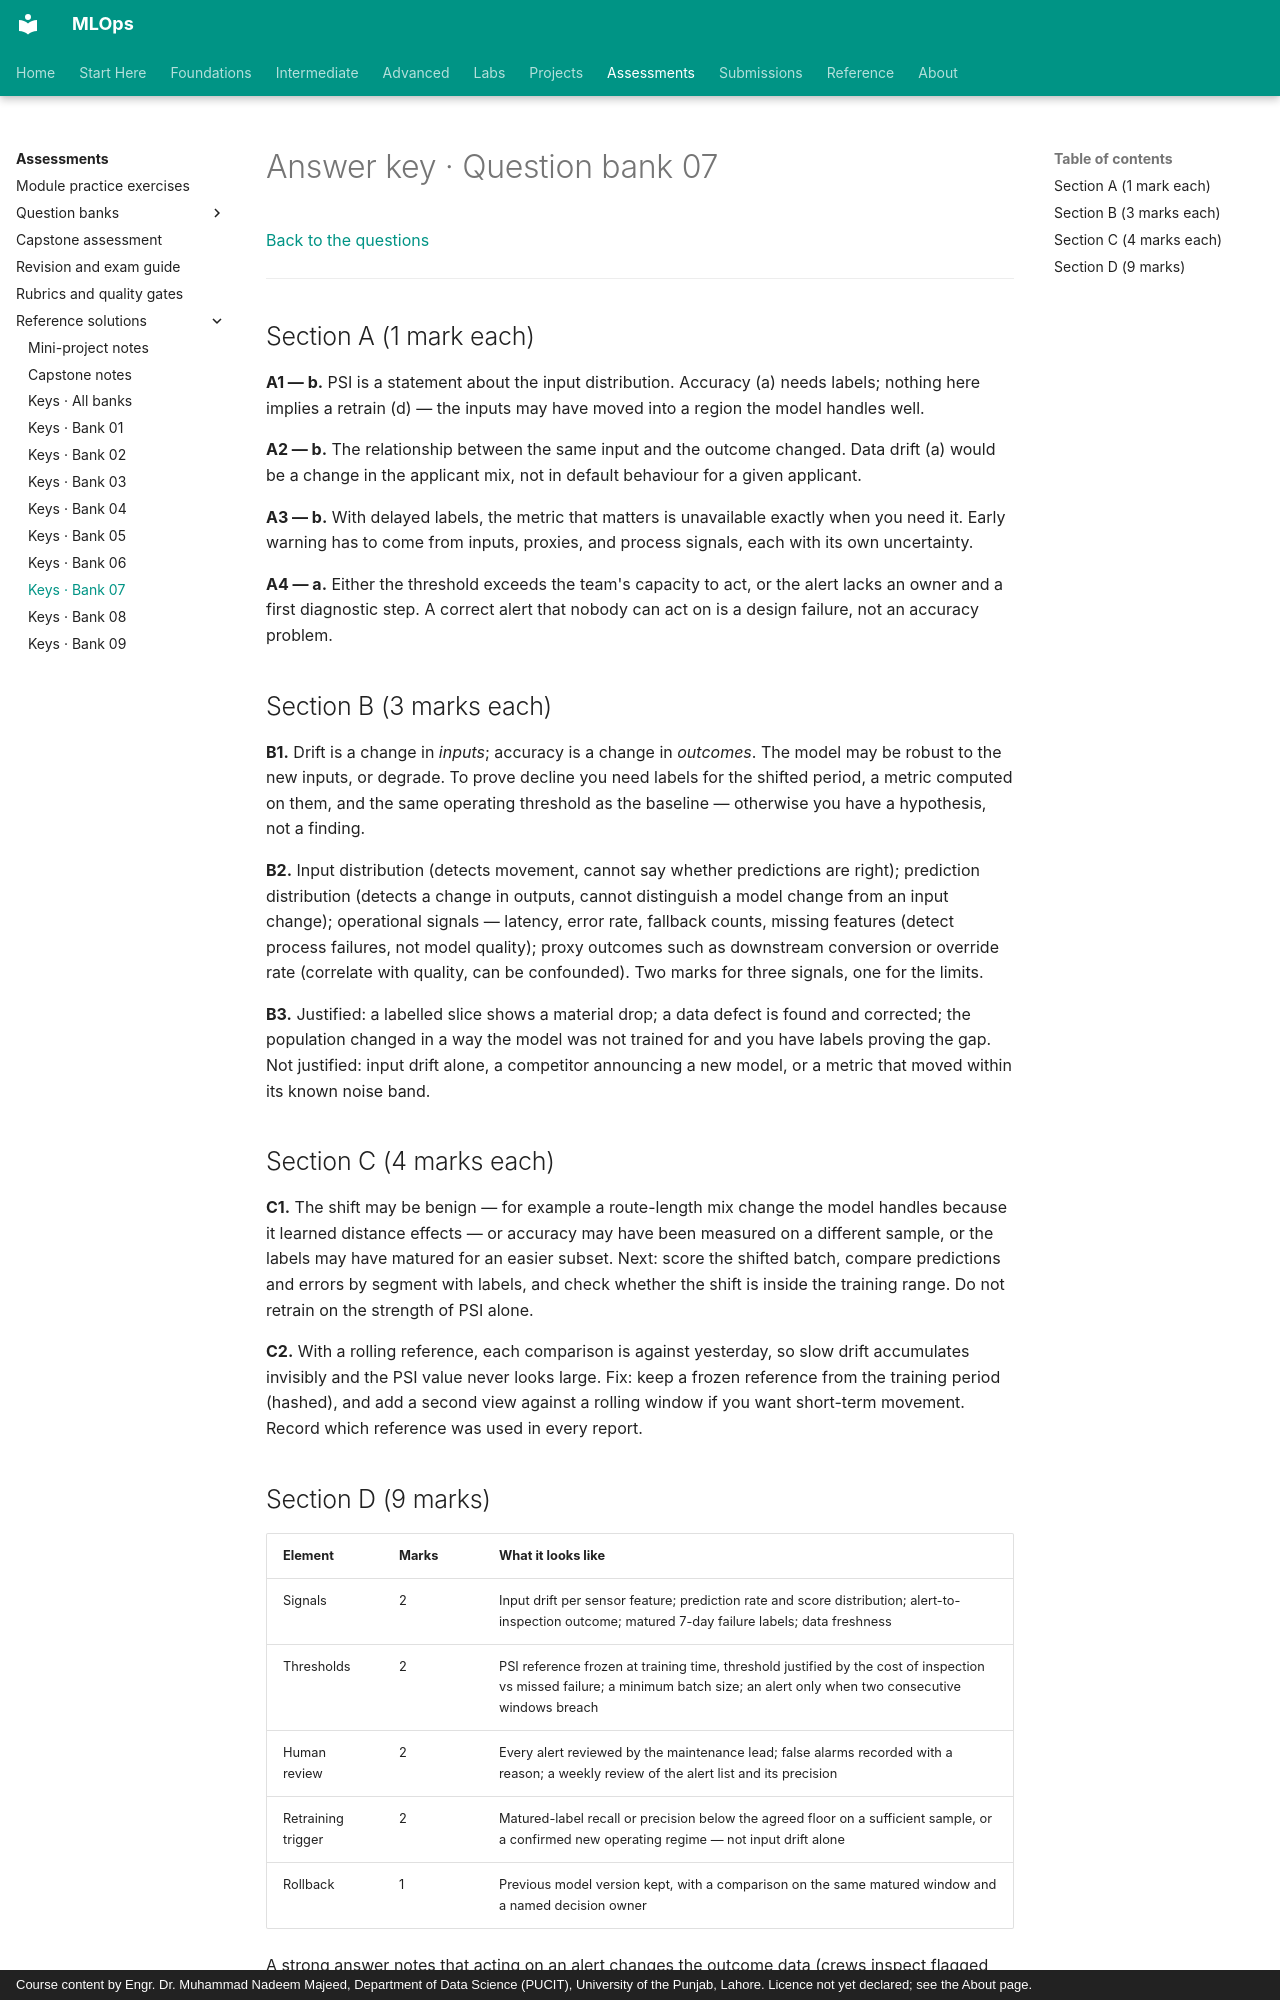

repository: nadeem-majeedch/MLOps · page: assessments/solutions/question-bank/07-monitoring-drift-answers/index.html · generator: mkdocs · copyright: Course content by Engr. Dr. Muhammad Nadeem Majeed, Department of Data Science (PUCIT), University of the Punjab, Lahore. Licence not yet declared; see the About page.

# Answer key · Question bank 07

[Back to the questions](../../question-bank/07-monitoring-drift.md)

---

## Section A (1 mark each)

**A1 — b.** PSI is a statement about the input distribution. Accuracy (a) needs
labels; nothing here implies a retrain (d) — the inputs may have moved into a
region the model handles well.

**A2 — b.** The relationship between the same input and the outcome changed.
Data drift (a) would be a change in the applicant mix, not in default behaviour
for a given applicant.

**A3 — b.** With delayed labels, the metric that matters is unavailable exactly
when you need it. Early warning has to come from inputs, proxies, and process
signals, each with its own uncertainty.

**A4 — a.** Either the threshold exceeds the team's capacity to act, or the alert
lacks an owner and a first diagnostic step. A correct alert that nobody can act on
is a design failure, not an accuracy problem.

## Section B (3 marks each)

**B1.** Drift is a change in *inputs*; accuracy is a change in *outcomes*. The
model may be robust to the new inputs, or degrade. To prove decline you need
labels for the shifted period, a metric computed on them, and the same operating
threshold as the baseline — otherwise you have a hypothesis, not a finding.

**B2.** Input distribution (detects movement, cannot say whether predictions are
right); prediction distribution (detects a change in outputs, cannot distinguish
a model change from an input change); operational signals — latency, error rate,
fallback counts, missing features (detect process failures, not model quality);
proxy outcomes such as downstream conversion or override rate (correlate with
quality, can be confounded). Two marks for three signals, one for the limits.

**B3.** Justified: a labelled slice shows a material drop; a data defect is found
and corrected; the population changed in a way the model was not trained for and
you have labels proving the gap. Not justified: input drift alone, a competitor
announcing a new model, or a metric that moved within its known noise band.

## Section C (4 marks each)

**C1.** The shift may be benign — for example a route-length mix change the model
handles because it learned distance effects — or accuracy may have been measured
on a different sample, or the labels may have matured for an easier subset. Next:
score the shifted batch, compare predictions and errors by segment with labels,
and check whether the shift is inside the training range. Do not retrain on the
strength of PSI alone.

**C2.** With a rolling reference, each comparison is against yesterday, so slow
drift accumulates invisibly and the PSI value never looks large. Fix: keep a
frozen reference from the training period (hashed), and add a second view against
a rolling window if you want short-term movement. Record which reference was used
in every report.
